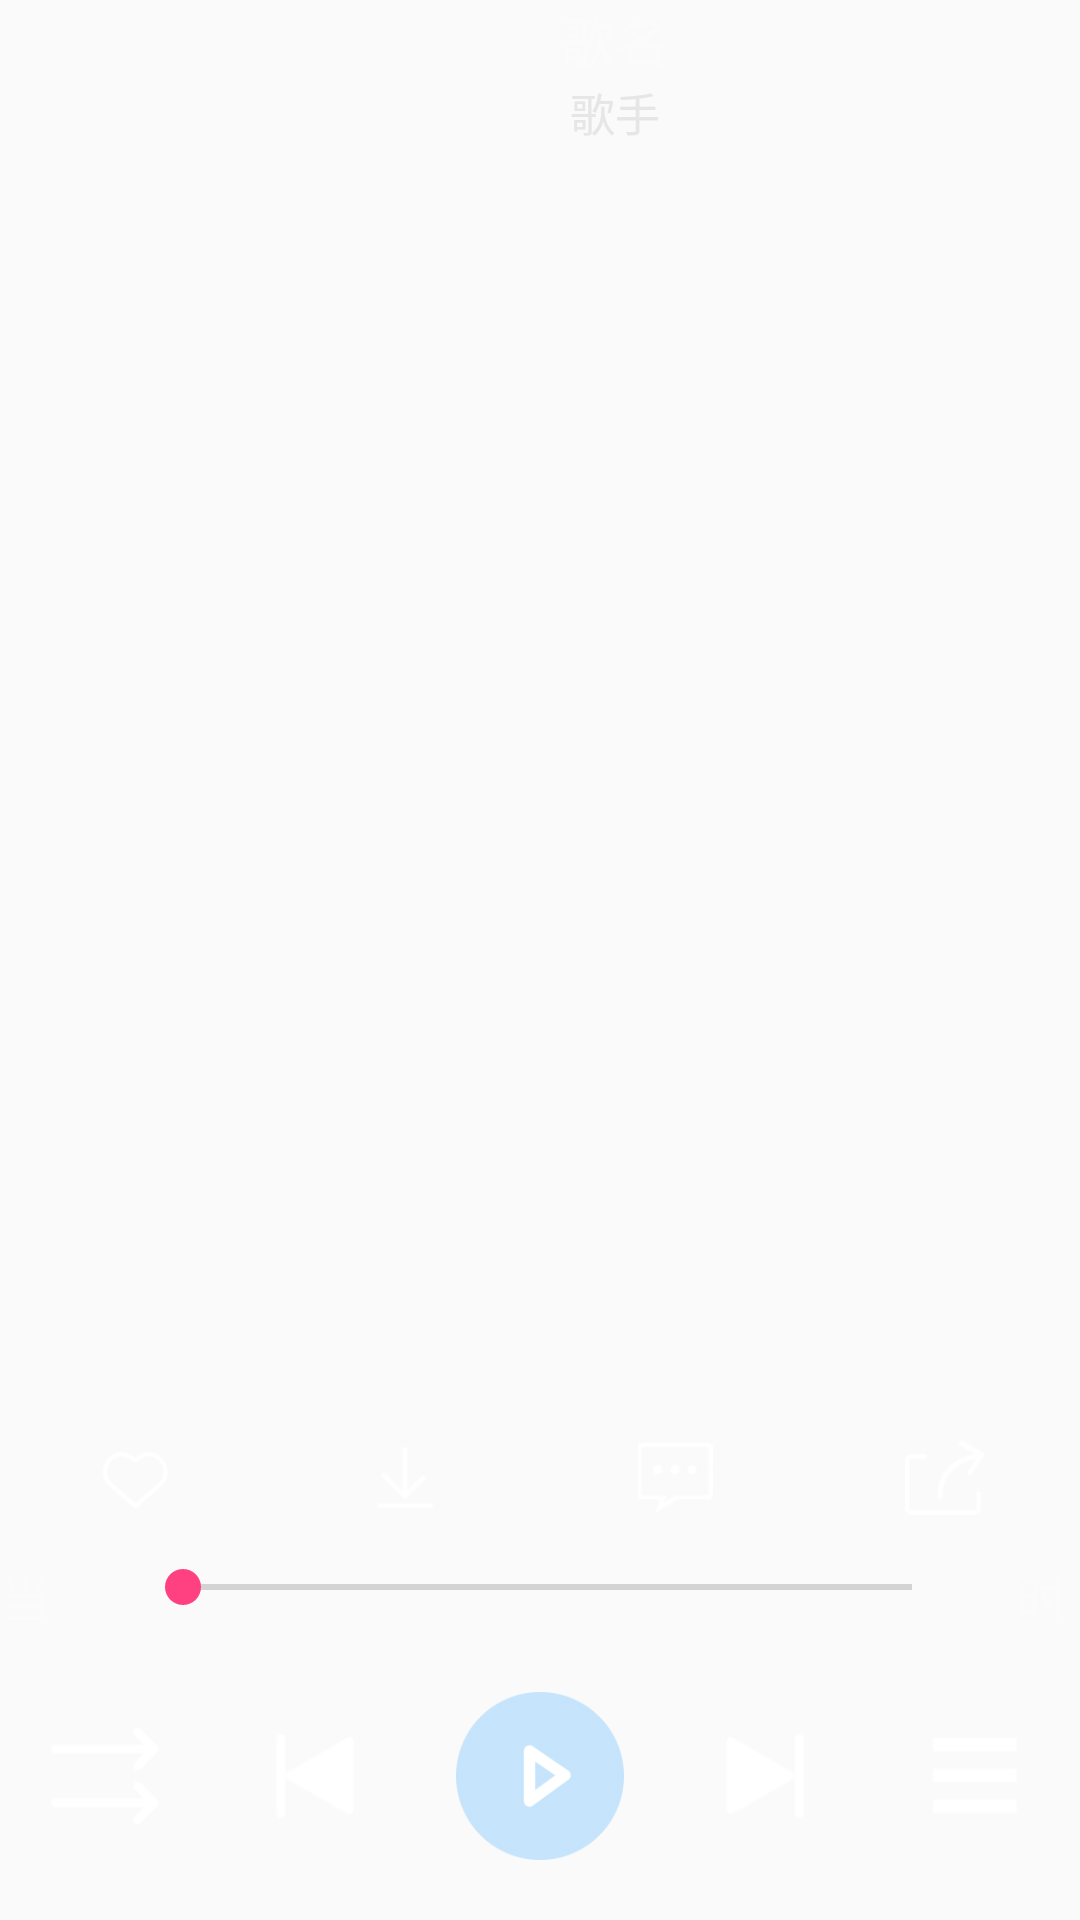

Here is an Android app screen rendered from its layout file. Give the layout XML and the strings, colors and styles it references.
<!-- AndroidManifest.xml: application theme AppTheme -->
<!-- res/layout/activity_play.xml -->
<?xml version="1.0" encoding="utf-8"?>
<LinearLayout xmlns:android="http://schemas.android.com/apk/res/android"
    xmlns:app="http://schemas.android.com/apk/res-auto"
    xmlns:tools="http://schemas.android.com/tools"
    android:layout_width="match_parent"
    android:layout_height="match_parent"
    android:orientation="vertical"
    android:background="@mipmap/background_play"
    tools:context="com.hongqing.minjiemusic.PlayActivity">
<LinearLayout
    android:layout_width="match_parent"
    android:layout_height="50dp"
    android:orientation="horizontal">
    <ImageView
        android:id="@+id/back_title_icon"
        android:layout_width="50dp"
        android:layout_height="50dp"
        android:layout_gravity="center"
        android:src="@mipmap/back_title_icon"/>
    <LinearLayout
        android:layout_width="0dp"
        android:layout_weight="1"
        android:orientation="vertical"
        android:layout_height="match_parent">
        <TextView
            android:id="@+id/songName_play"
            android:layout_width="match_parent"
            android:layout_height="0dp"
            android:layout_weight="1"
            android:gravity="center"
            android:textColor="@color/textColorWhite"
            android:text="@string/song_name"
            android:textSize="18dp"/>
        <TextView
            android:id="@+id/singer_play"
            android:layout_width="match_parent"
            android:layout_height="0dp"
            android:layout_weight="1"
            android:gravity="center"
            android:textColor="@color/text_gray"
            android:textSize="15dp"
            android:text="@string/singer"/>
    </LinearLayout>
</LinearLayout>
    <android.support.v4.view.ViewPager
        android:id="@+id/viewpager_play"
        android:layout_width="match_parent"
        android:layout_height="0dp"
        android:layout_weight="1">

    </android.support.v4.view.ViewPager>
    <android.support.design.widget.TabLayout
        android:id="@+id/play_tab"
        android:layout_width="match_parent"
        android:layout_height="35dp"
        android:fillViewport="false"
        app:tabGravity="center"
        android:background="@android:color/transparent"
        app:tabIndicatorHeight="0dp"
        app:tabSelectedTextColor="@color/textColorBlue"
        app:tabTextColor="@color/text_gray"/>
    <LinearLayout
        android:layout_width="match_parent"
        android:layout_height="25dp"
        android:layout_marginTop="10dp"
        android:orientation="horizontal">
     <ImageView
         android:layout_width="0dp"
         android:layout_height="match_parent"
         android:layout_weight="1"
         android:src="@mipmap/love_play_normal"/>
        <ImageView
         android:layout_width="0dp"
         android:layout_height="match_parent"
         android:layout_weight="1"
         android:src="@mipmap/down_normal"/>
        <ImageView
         android:layout_width="0dp"
         android:layout_height="match_parent"
         android:layout_weight="1"
         android:src="@mipmap/comment_play"/>
         <ImageView
         android:layout_width="0dp"
         android:layout_height="match_parent"
         android:layout_weight="1"
         android:src="@mipmap/share_play"/>
    </LinearLayout>
    <LinearLayout
        android:layout_width="match_parent"
        android:layout_height="20dp"
        android:orientation="horizontal"
        android:layout_marginTop="15dp">
        <TextView
            android:textColor="@color/textColorWhite"
            android:textSize="17dp"
            android:id="@+id/play_current_progress"
            android:layout_width="30dp"
            android:layout_height="match_parent"
            android:text="@string/current_progress"/>
        <SeekBar
            android:id="@+id/seekBar"
            android:layout_width="0dp"
            android:layout_marginLeft="15dp"
            android:layout_marginRight="15dp"
            android:layout_gravity="center_horizontal"
            android:layout_height="wrap_content"
            android:layout_weight="1"/>
        <TextView
            android:textColor="@color/textColorWhite"
            android:textSize="17dp"
            android:id="@+id/duration_play"
            android:layout_width="25dp"
            android:gravity="center_horizontal"
            android:layout_height="match_parent"
            android:text="@string/duration_play"/>
    </LinearLayout>
    <LinearLayout
        android:layout_width="match_parent"
        android:layout_height="70dp"
        android:orientation="horizontal"
        android:layout_marginTop="15dp"
        android:paddingTop="4dp"
        android:layout_marginBottom="15dp">
      <ImageView

          android:id="@+id/mode_play"
          android:layout_width="0dp"
          android:layout_height="wrap_content"
          android:layout_weight="1"
          android:layout_gravity="center"
          android:src="@mipmap/order_play"/>
          <ImageView
              android:id="@+id/prev_play"
          android:layout_width="0dp"
          android:layout_height="wrap_content"
          android:layout_weight="1"
          android:layout_gravity="center"
          android:src="@mipmap/prev_play_normal"/>
          <ImageView
              android:id="@+id/play"
          android:layout_width="0dp"
          android:layout_height="wrap_content"
          android:layout_weight="1"
          android:layout_gravity="center"
              android:layout_margin="5dp"
          android:src="@mipmap/pasue_play"/>
          <ImageView
              android:id="@+id/next_play"
          android:layout_width="0dp"
          android:layout_height="wrap_content"
          android:layout_weight="1"
          android:layout_gravity="center"
          android:src="@mipmap/next_play"/>
      <ImageView
          android:id="@+id/menu_play"
          android:layout_width="0dp"
          android:layout_height="wrap_content"
          android:layout_weight="1"
          android:layout_gravity="center"
          android:src="@mipmap/menu_play"/>

    </LinearLayout>
</LinearLayout>
<!-- resources referenced by this layout -->
<resources>
  <color name="textColorBlue">#68bee6</color>
  <color name="textColorWhite">#fbfbfb</color>
  <color name="text_gray">#e6e6e6</color>
  <!-- mipmap comment_play: png bitmap (mipmap-xhdpi, 511 bytes) -->
  <!-- mipmap down_normal: png bitmap (mipmap-xhdpi, 425 bytes) -->
  <!-- mipmap love_play_normal: png bitmap (mipmap-xhdpi, 858 bytes) -->
  <!-- mipmap menu_play: png bitmap (mipmap-xhdpi, 206 bytes) -->
  <!-- mipmap next_play: png bitmap (mipmap-xhdpi, 732 bytes) -->
  <!-- mipmap order_play: png bitmap (mipmap-xhdpi, 587 bytes) -->
  <!-- mipmap pasue_play: png bitmap (mipmap-xhdpi, 1428 bytes) -->
  <!-- mipmap prev_play_normal: png bitmap (mipmap-xhdpi, 732 bytes) -->
  <!-- mipmap share_play: png bitmap (mipmap-xhdpi, 725 bytes) -->
  <string name="current_progress">当前进度</string>
  <string name="duration_play">时长</string>
  <string name="singer">歌手</string>
  <string name="song_name">歌名</string>
  <style name="AppTheme" parent="Theme.AppCompat.Light.DarkActionBar">
          
          <item name="colorPrimary">@color/colorPrimary</item>
          <item name="colorPrimaryDark">@color/colorPrimaryDark</item>
          <item name="colorAccent">@color/colorAccent</item>
      </style>
  <color name="colorPrimary">#3F51B5</color>
  <color name="colorPrimaryDark">#303F9F</color>
  <color name="colorAccent">#FF4081</color>
</resources>
